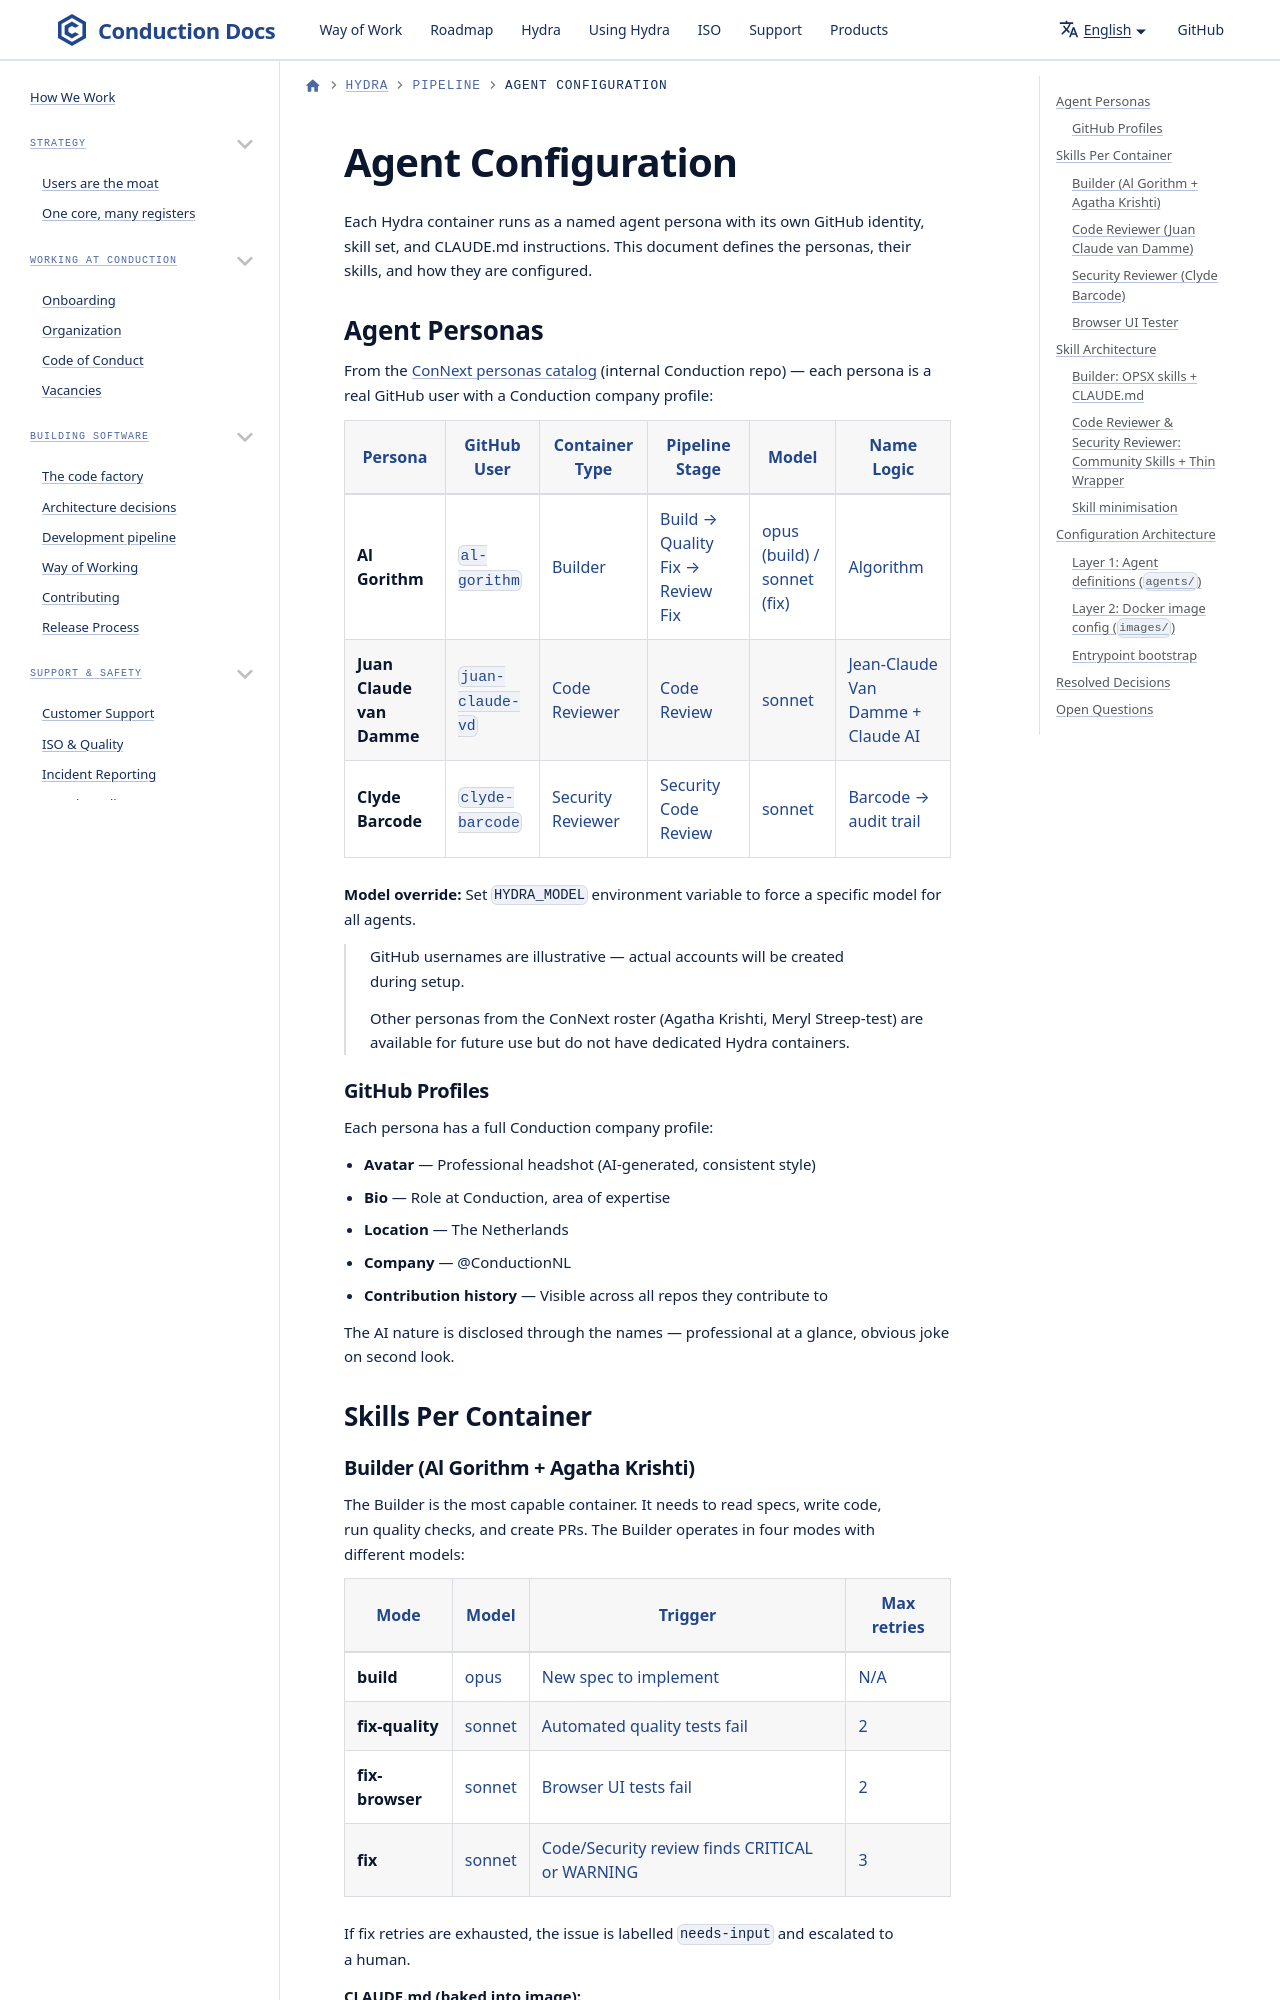

repository: ConductionNL/.github · page: hydra/agent-configuration/index.html · generator: docusaurus

# Agent Configuration

Each Hydra container runs as a named agent persona with its own GitHub identity, skill set, and CLAUDE.md instructions. This document defines the personas, their skills, and how they are configured.

## Agent Personas

From the [ConNext personas catalog](../../../concurrentie-analyse/ConNext.md) (internal Conduction repo) — each persona is a real GitHub user with a Conduction company profile:

| Persona                   | GitHub User      | Container Type    | Pipeline Stage                   | Model                       | Name Logic                        |
| ------------------------- | ---------------- | ----------------- | -------------------------------- | --------------------------- | --------------------------------- |
| **Al Gorithm**            | `al-gorithm`     | Builder           | Build → Quality Fix → Review Fix | opus (build) / sonnet (fix) | Algorithm                         |
| **Juan Claude van Damme** | `juan-claude-vd` | Code Reviewer     | Code Review                      | sonnet                      | Jean-Claude Van Damme + Claude AI |
| **Clyde Barcode**         | `clyde-barcode`  | Security Reviewer | Security Code Review             | sonnet                      | Barcode → audit trail             |

**Model override:** Set `HYDRA_MODEL` environment variable to force a specific model for all agents.

> GitHub usernames are illustrative — actual accounts will be created during setup.
>
> Other personas from the ConNext roster (Agatha Krishti, Meryl Streep-test) are available for future use but do not have dedicated Hydra containers.
